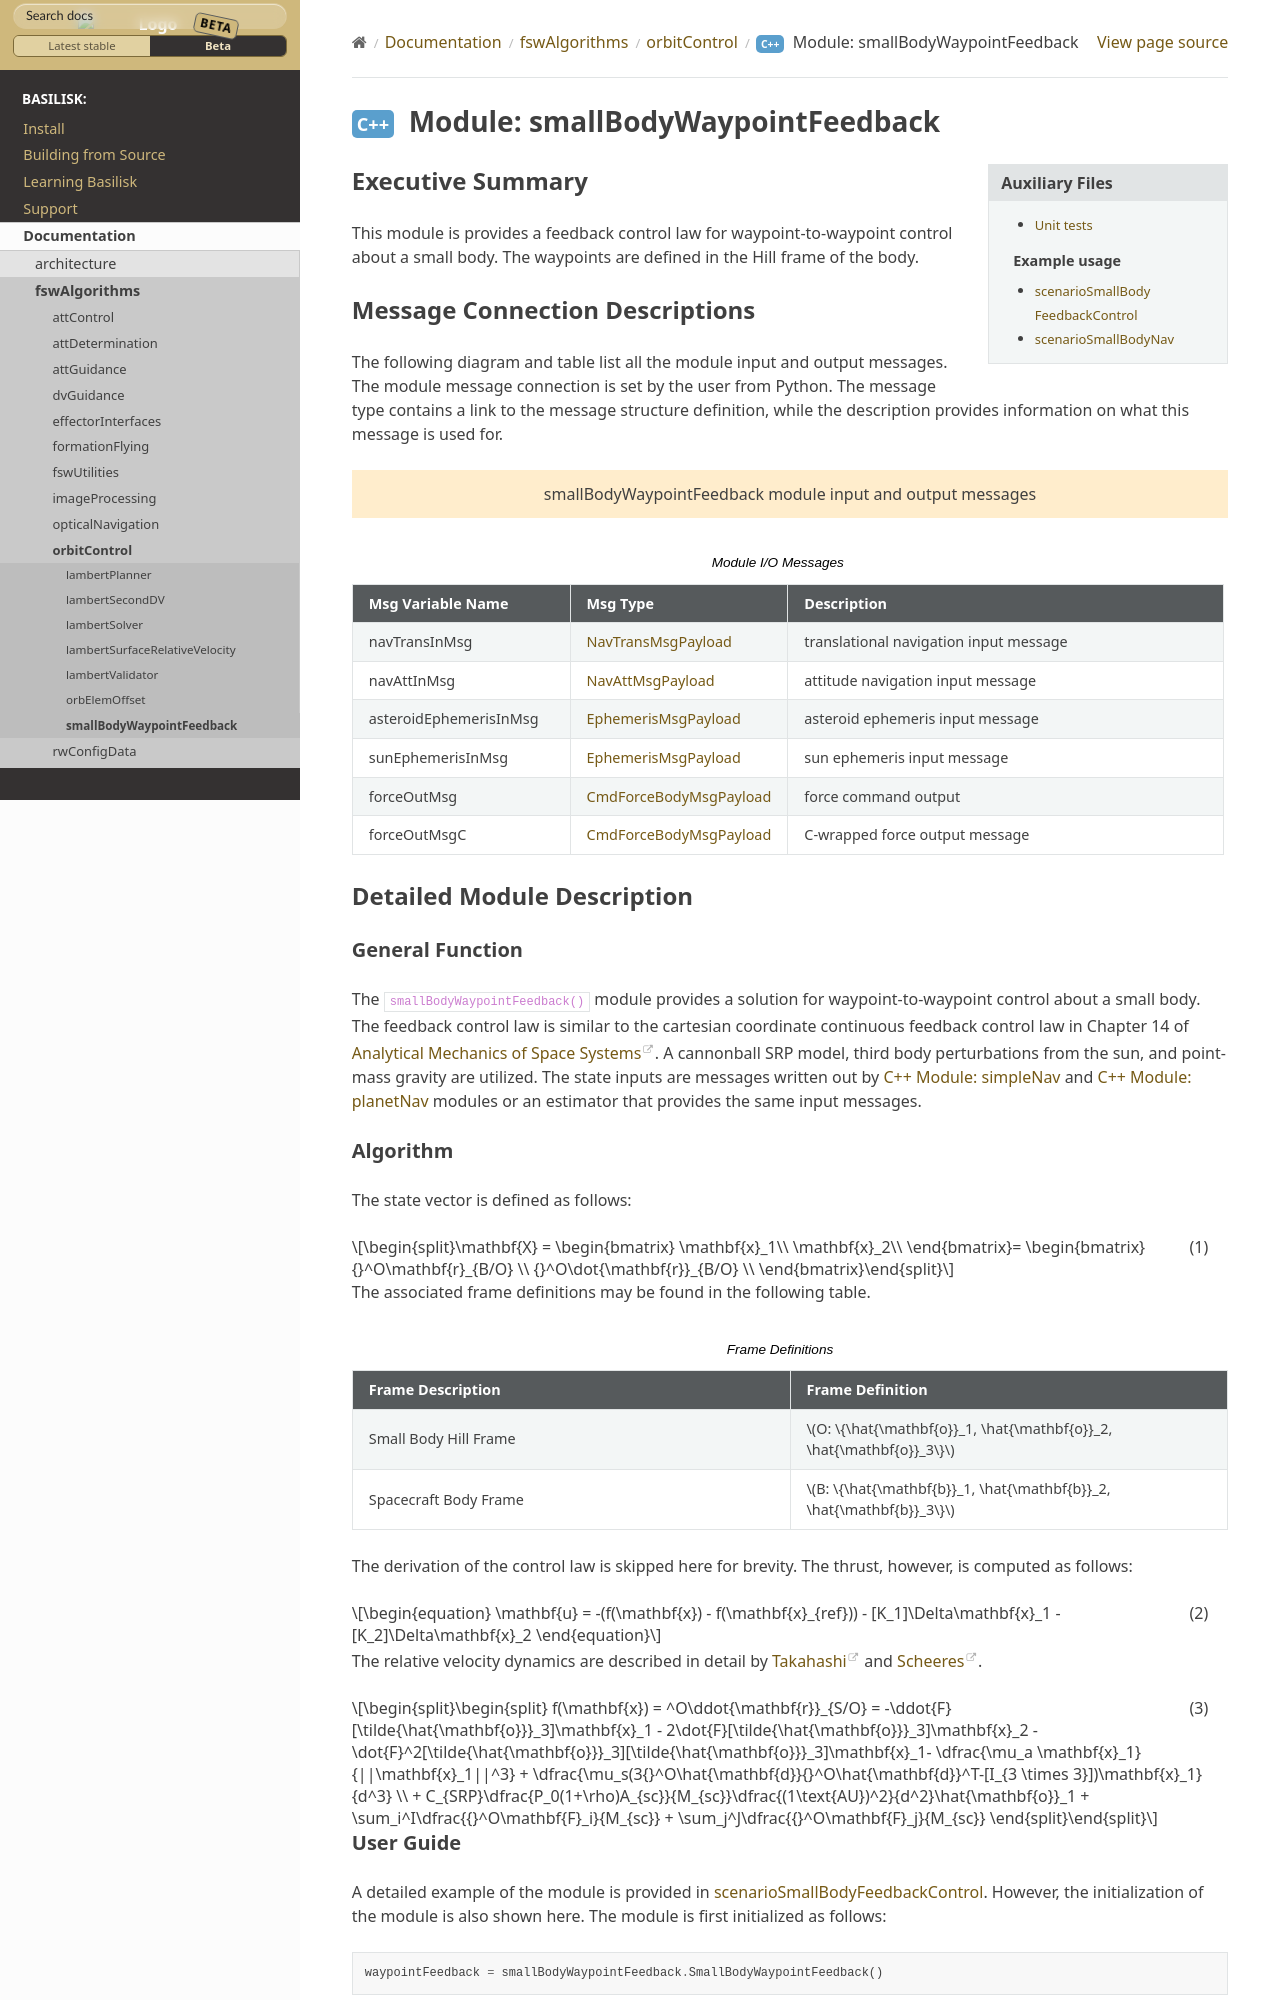

repository: AVSLab/basilisk · page: develop/Documentation/fswAlgorithms/orbitControl/smallBodyWaypointFeedback/smallBodyWaypointFeedback.html · generator: sphinx

Executive Summary
-----------------
This module is provides a feedback control law for waypoint-to-waypoint control about a small body. The waypoints are defined in the Hill frame of the body.

Message Connection Descriptions
-------------------------------
The following diagram and table list all the module input and output messages.  The module message connection is
set by the user from Python.  The message type contains a link to the message structure definition, while the
description provides information on what this message is used for.

.. bsk-module-io:: smallBodyWaypointFeedback
    :caption: Module I/O Messages

    input navTransInMsg NavTransMsgPayload
        translational navigation input message
    input navAttInMsg NavAttMsgPayload
        attitude navigation input message
    input asteroidEphemerisInMsg EphemerisMsgPayload
        asteroid ephemeris input message
    input sunEphemerisInMsg EphemerisMsgPayload
        sun ephemeris input message
    output forceOutMsg CmdForceBodyMsgPayload
        force command output
    output forceOutMsgC CmdForceBodyMsgPayload
        C-wrapped force output message

Detailed Module Description
---------------------------
